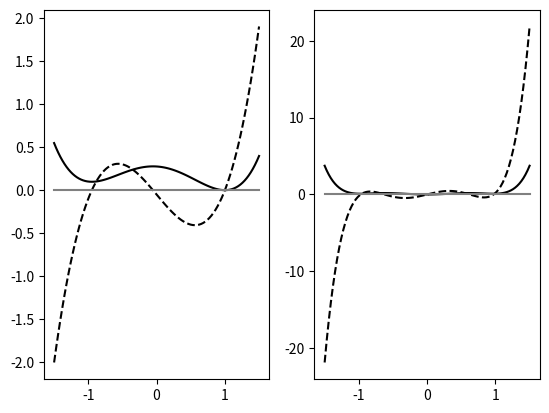

Reproduce this figure in Python.

import matplotlib.pyplot as plt  
import numpy as np 


u = 0.0
v = 0.1
w = 0.0
U2 = lambda rho: ((rho + 1)**2*(rho - 1)**2 + u*(rho + 1)**2 + v*(rho - 1)**2)/4.0
dU2 = lambda rho: rho**3 + (rho + 1.0)*u/2.0 + (rho - 1.0)*v/2.0 - rho

U3 = lambda rho: (rho + 1)**2*rho**2*(rho - 1)**2 + u*(rho + 1)**2 + v*rho**2 + w*(rho - 1)**2
dU3 = lambda rho: 2.0*(rho**3 - rho)*(3.0*rho**2 - 1) + 2*u*(rho + 1) + 2*v*rho + 2*w*(rho - 1)

rhos = np.linspace(-1.5, 1.5, 100)
fig, ax = plt.subplots( 1, 2 )

ax[0].plot( rhos, U2(rhos), 'k' )
ax[0].plot( rhos, dU2(rhos), 'k--')
ax[0].plot( [-1.5, 1.5], [0.0, 0.0], color = [0.5, 0.5, 0.5])


ax[1].plot( rhos, U3(rhos), 'k' )
ax[1].plot( rhos, dU3(rhos), 'k--')
ax[1].plot( [-1.5, 1.5], [0.0, 0.0], color = [0.5, 0.5, 0.5])
plt.show()
